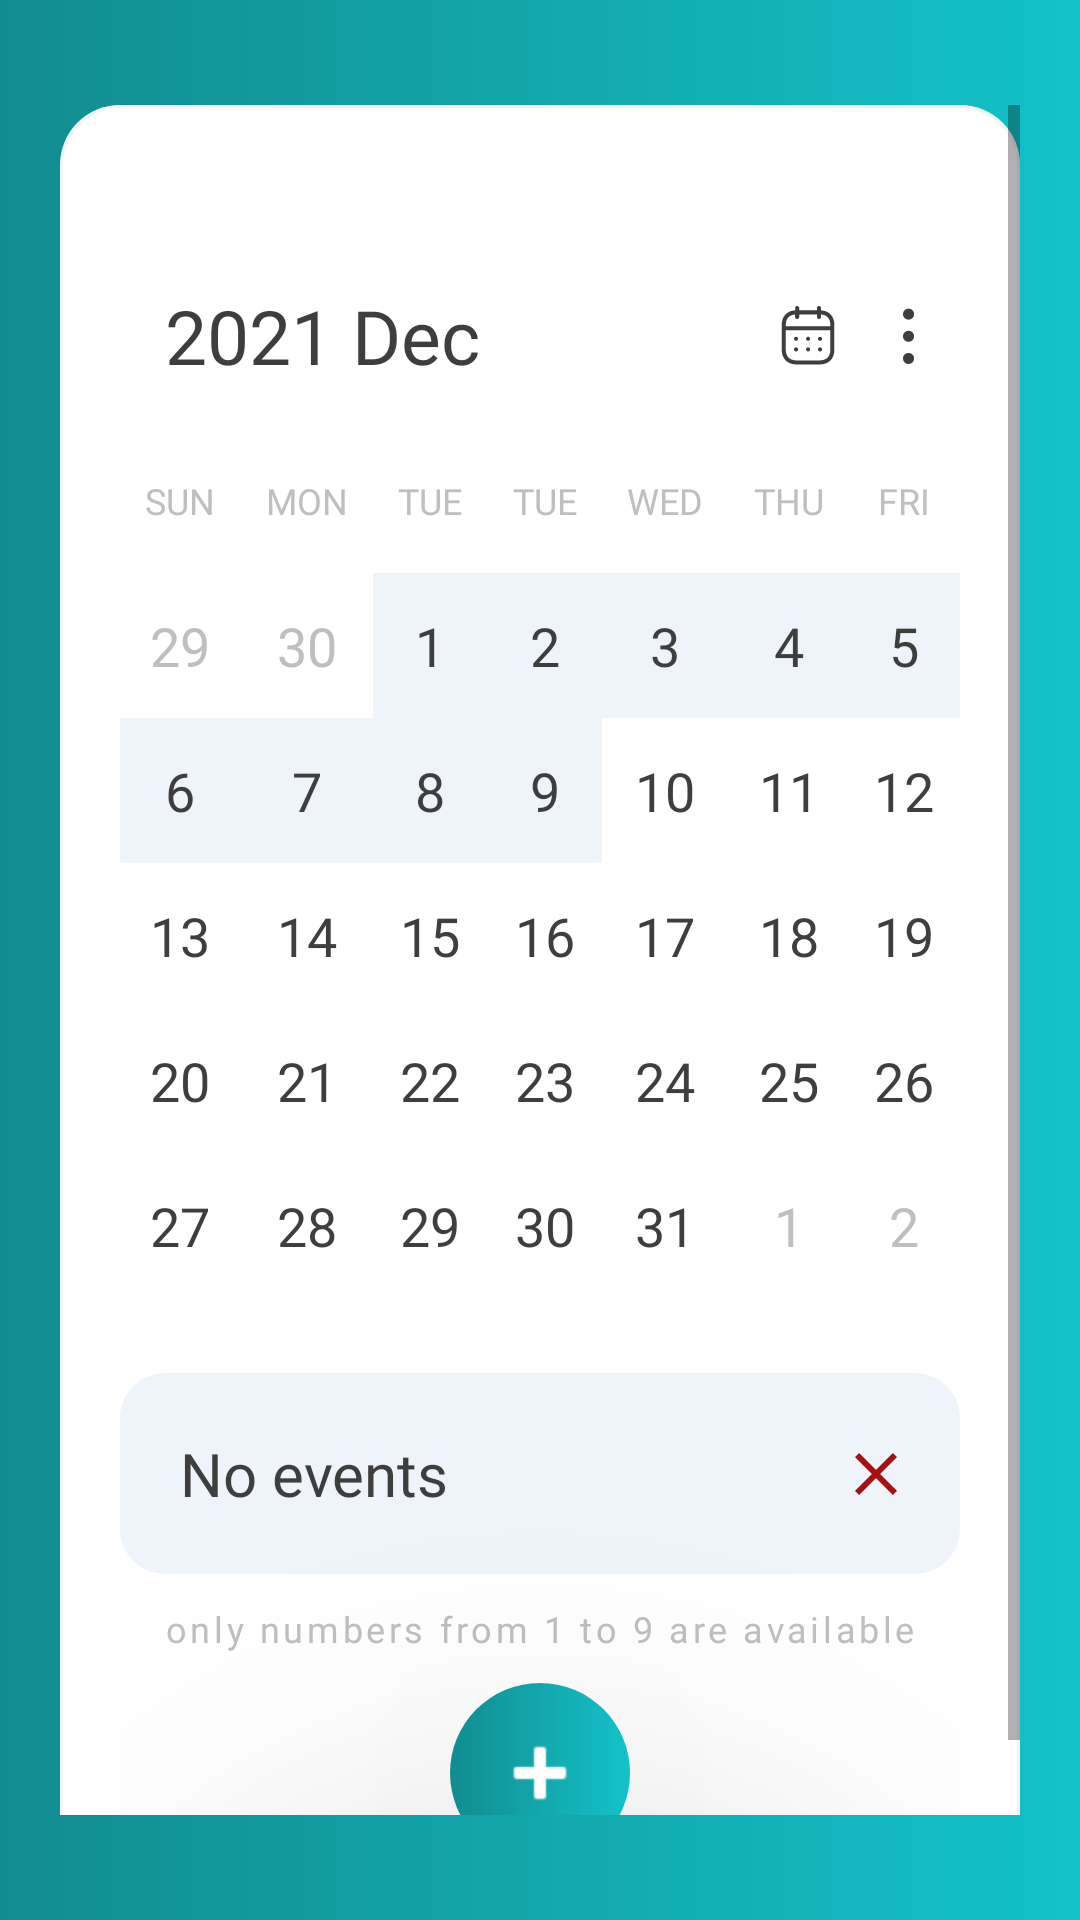

This screen was rendered from an Android layout file. Write that file and the resources it references.
<!-- AndroidManifest.xml: application theme Theme.CalendarW -->
<!-- res/layout/activity_login.xml -->
<?xml version="1.0" encoding="utf-8"?>
<LinearLayout xmlns:android="http://schemas.android.com/apk/res/android"
    xmlns:app="http://schemas.android.com/apk/res-auto"
    xmlns:tools="http://schemas.android.com/tools"
    android:layout_width="match_parent"
    android:layout_height="match_parent"
    android:background="@drawable/gradient_rec"
    android:paddingStart="20dp"
    android:paddingTop="35dp"
    android:paddingEnd="20dp"
    android:paddingBottom="35dp"
    android:layoutDirection="ltr">

<ScrollView
    android:layout_width="match_parent"
    android:layout_height="wrap_content"
    >
    <androidx.constraintlayout.widget.ConstraintLayout
        android:layout_width="match_parent"
        android:layout_height="wrap_content"
        android:background="@drawable/bg_radius_white"
        android:paddingStart="20dp"
        android:paddingTop="45dp"
        android:paddingEnd="20dp"
        tools:context=".activity.LoginActivity">

        <TextView
            android:id="@+id/tv_date"
            android:layout_width="wrap_content"
            android:layout_height="wrap_content"
            android:layout_margin="15dp"
            android:fontFamily="@font/poppins"
            android:text="@string/date"
            android:textColor="@color/tv_date_gray"
            android:textSize="25sp"
            app:layout_constraintStart_toStartOf="parent"
            app:layout_constraintTop_toTopOf="parent" />

        <ImageView
            android:layout_width="wrap_content"
            android:layout_height="wrap_content"
            android:layout_marginEnd="22dp"
            android:src="@drawable/ic_calendar"
            app:layout_constraintBottom_toBottomOf="@+id/imageView"
            app:layout_constraintEnd_toStartOf="@+id/imageView"
            app:layout_constraintTop_toTopOf="@+id/imageView" />

        <ImageView
            android:id="@+id/imageView"
            android:layout_width="wrap_content"
            android:layout_height="wrap_content"
            android:layout_margin="15dp"
            android:src="@drawable/ic_more"
            app:layout_constraintBottom_toBottomOf="@+id/tv_date"
            app:layout_constraintEnd_toEndOf="parent"
            app:layout_constraintTop_toTopOf="@+id/tv_date" />

        <GridLayout
            android:id="@+id/gridLayout"
            android:layout_width="0dp"
            android:layout_height="wrap_content"
            android:layout_marginTop="30dp"
            android:columnCount="7"
            android:rowCount="6"
            app:layout_constraintEnd_toEndOf="parent"
            app:layout_constraintStart_toStartOf="parent"
            app:layout_constraintTop_toBottomOf="@id/tv_date">

            <TextView
                style="@style/days"
                android:text="@string/sun" />


            <TextView
                style="@style/days"
                android:text="@string/mon" />

            <TextView
                style="@style/days"
                android:text="@string/tue" />

            <TextView
                style="@style/days"
                android:text="@string/tue" />

            <TextView
                style="@style/days"
                android:text="@string/wed" />

            <TextView
                style="@style/days"
                android:text="@string/thu" />

            <TextView
                style="@style/days"
                android:text="@string/fri" />


            <TextView
                style="@style/grid"
                android:text="29"
                android:textColor="@color/tv_only_gray" />

            <TextView
                style="@style/grid"
                android:text="30"
                android:textColor="@color/tv_only_gray" />

            <TextView
                android:id="@+id/tv_1"
                style="@style/grid"
                android:background="@drawable/bg_colored"
                android:text="1" />

            <TextView
                android:id="@+id/tv_2"
                style="@style/grid"
                android:background="@drawable/bg_colored"
                android:text="2" />

            <TextView
                android:id="@+id/tv_3"
                style="@style/grid"
                android:background="@drawable/bg_colored"
                android:text="3" />

            <TextView
                android:id="@+id/tv_4"
                style="@style/grid"
                android:background="@drawable/bg_colored"
                android:text="4" />

            <TextView
                android:id="@+id/tv_5"
                style="@style/grid"
                android:background="@drawable/bg_colored"
                android:text="5" />


            <TextView
                android:id="@+id/tv_6"
                style="@style/grid"
                android:background="@drawable/bg_colored"
                android:text="6" />

            <TextView
                android:id="@+id/tv_7"
                style="@style/grid"
                android:background="@drawable/bg_colored"
                android:text="7" />

            <TextView
                android:id="@+id/tv_8"
                style="@style/grid"
                android:background="@drawable/bg_colored"
                android:text="8" />

            <TextView
                android:id="@+id/tv_9"
                style="@style/grid"
                android:background="@drawable/bg_colored"
                android:text="9" />

            <TextView
                style="@style/grid"
                android:text="10" />

            <TextView
                style="@style/grid"
                android:text="11" />

            <TextView
                style="@style/grid"
                android:text="12" />

            <TextView
                style="@style/grid"
                android:text="13" />

            <TextView
                style="@style/grid"
                android:text="14" />

            <TextView
                style="@style/grid"
                android:text="15" />

            <TextView
                style="@style/grid"
                android:text="16" />

            <TextView
                style="@style/grid"
                android:text="17" />

            <TextView
                style="@style/grid"
                android:text="18" />

            <TextView
                style="@style/grid"
                android:text="19" />

            <TextView
                style="@style/grid"
                android:text="20" />

            <TextView
                style="@style/grid"
                android:text="21" />

            <TextView
                style="@style/grid"
                android:text="22" />

            <TextView
                style="@style/grid"
                android:text="23" />

            <TextView
                style="@style/grid"
                android:text="24" />

            <TextView
                style="@style/grid"
                android:text="25" />

            <TextView
                style="@style/grid"
                android:text="26" />

            <TextView
                style="@style/grid"
                android:text="27" />


            <TextView
                style="@style/grid"
                android:text="28" />

            <TextView
                style="@style/grid"
                android:text="29" />

            <TextView
                style="@style/grid"
                android:text="30" />

            <TextView
                style="@style/grid"
                android:fontFamily="@font/adamina"
                android:text="31" />

            <TextView
                style="@style/grid"
                android:text="1"
                android:textColor="@color/tv_only_gray" />

            <TextView
                style="@style/grid"
                android:text="2"
                android:textColor="@color/tv_only_gray" />

        </GridLayout>

        <TextView
            android:id="@+id/tv_no_event"
            android:layout_width="0dp"
            android:layout_height="wrap_content"
            android:layout_marginTop="25dp"
            android:background="@drawable/bg_radius_colored"
            android:fontFamily="@font/poppins"
            android:maxEms="1"
            android:padding="20dp"
            android:text="@string/no_events"
            android:textColor="@color/tv_date_gray"
            android:textSize="20sp"
            app:layout_constraintEnd_toEndOf="parent"
            app:layout_constraintStart_toStartOf="parent"
            app:layout_constraintTop_toBottomOf="@+id/gridLayout" />

        <TextView
            android:id="@+id/textView5"
            android:layout_width="wrap_content"
            android:layout_height="wrap_content"
            android:layout_marginTop="10dp"
            android:fontFamily="@font/poppins"
            android:letterSpacing="0.1"
            android:text="@string/tv_note"
            android:textColor="@color/tv_only_gray"
            android:textSize="12sp"
            app:layout_constraintEnd_toEndOf="@+id/tv_no_event"
            app:layout_constraintStart_toStartOf="@+id/tv_no_event"
            app:layout_constraintTop_toBottomOf="@+id/tv_no_event" />

        <ImageView
            android:id="@+id/img_del"
            android:layout_width="wrap_content"
            android:layout_height="wrap_content"
            android:layout_margin="16dp"
            android:contentDescription="@string/todo"
            android:src="@drawable/ic_close"
            app:layout_constraintBottom_toBottomOf="@+id/tv_no_event"
            app:layout_constraintEnd_toEndOf="@+id/tv_no_event"
            app:layout_constraintTop_toTopOf="@+id/tv_no_event" />

        <ImageButton
            android:id="@+id/btn_sw"
            android:layout_width="60dp"
            android:layout_height="60dp"
            android:layout_margin="10dp"
            android:background="@drawable/gradient_oval"
            android:elevation="100dp"
            android:layout_marginTop="20dp"
            android:src="@android:drawable/ic_input_add"
            app:layout_constraintBottom_toBottomOf="parent"
            app:layout_constraintEnd_toEndOf="parent"
            app:layout_constraintStart_toStartOf="parent"
            app:layout_constraintTop_toBottomOf="@+id/textView5"
            app:tint="@android:color/white" />

    </androidx.constraintlayout.widget.ConstraintLayout>
</ScrollView>

</LinearLayout>
<!-- resources referenced by this layout -->
<resources>
  <color name="tv_date_gray">#3E3E3E</color>
  <color name="tv_only_gray">#BFBFBF</color>
  <!-- drawable bg_colored (drawable) -->
  <?xml version="1.0" encoding="utf-8"?>
  <shape xmlns:android="http://schemas.android.com/apk/res/android"
      android:shape="rectangle">
      <solid android:color="@color/bg_grid_no_colored" />
  </shape>
  <!-- drawable bg_radius_colored (drawable) -->
  <?xml version="1.0" encoding="utf-8"?>
  <layer-list xmlns:android="http://schemas.android.com/apk/res/android">
  
      <item>
          <shape android:shape="rectangle">
              <corners android:radius="15dp" />
              <solid android:color="#EFF4FA" />
          </shape>
      </item>
  
  </layer-list>
  <!-- drawable gradient_oval (drawable) -->
  <?xml version="1.0" encoding="utf-8"?>
  <shape xmlns:android="http://schemas.android.com/apk/res/android"
      android:shape="oval">
  
      <gradient
          android:startColor="#128C8F"
          android:endColor="#13C2C9"
          android:angle="0"
          />
  
  </shape>
  <!-- drawable gradient_rec (drawable) -->
  <shape xmlns:android="http://schemas.android.com/apk/res/android">
      <gradient
          android:angle="0"
          android:endColor="#13C2C9"
          android:startColor="#128C8F" />
  </shape>
  <!-- drawable ic_close (drawable) -->
  <vector xmlns:android="http://schemas.android.com/apk/res/android"
      android:width="24dp"
      android:height="24dp"
      android:tint="#A51010"
      android:viewportWidth="24"
      android:viewportHeight="24">
      <path
          android:fillColor="@android:color/white"
          android:pathData="M19,6.41L17.59,5 12,10.59 6.41,5 5,6.41 10.59,12 5,17.59 6.41,19 12,13.41 17.59,19 19,17.59 13.41,12z" />
  </vector>
  <string name="date">2021 Dec</string>
  <string name="fri">FRI</string>
  <string name="mon">MON</string>
  <string name="no_events">No events</string>
  <string name="sun">SUN</string>
  <string name="thu">THU</string>
  <string name="todo" translatable="false">TODO</string>
  <string name="tue">TUE</string>
  <string name="tv_note">only numbers from 1 to 9 are available</string>
  <string name="wed">WED</string>
  <style name="days" parent="Widget.AppCompat.TextView">
          <item name="android:layout_width">wrap_content</item>
          <item name="android:layout_height">wrap_content</item>
          <item name="android:layout_columnWeight">1</item>
          <item name="android:fontFamily">@font/poppins</item>
          <item name="android:gravity">center</item>
          <item name="android:paddingBottom">16dp</item>
          <item name="android:textColor">@color/tv_grid_days_gray</item>
          <item name="android:textSize">12sp</item>
      </style>
  <style name="grid" parent="Widget.AppCompat.TextView">
          <item name="android:layout_width">wrap_content</item>
          <item name="android:layout_height">wrap_content</item>
          <item name="android:layout_columnWeight">1</item>
          <item name="android:gravity">center</item>
          <item name="android:paddingTop">12dp</item>
          <item name="android:paddingBottom">12dp</item>
          <item name="android:fontFamily">@font/poppins</item>
          <item name="android:textColor">@color/tv_grid_no_gray</item>
          <item name="android:textSize">18sp</item>
      </style>
  <color name="bg_grid_no_colored">#EFF4FA</color>
  <color name="tv_grid_days_gray">#BFBFBF</color>
  <color name="tv_grid_no_gray">#3E3E3E</color>
  <color name="color_500">#1D9093</color>
  <color name="color_700">#128C8F</color>
  <color name="white">#FFFFFFFF</color>
  <color name="teal_200">#13C2C9</color>
  <color name="teal_700">#128C8F</color>
  <color name="black">#FF000000</color>
</resources>
